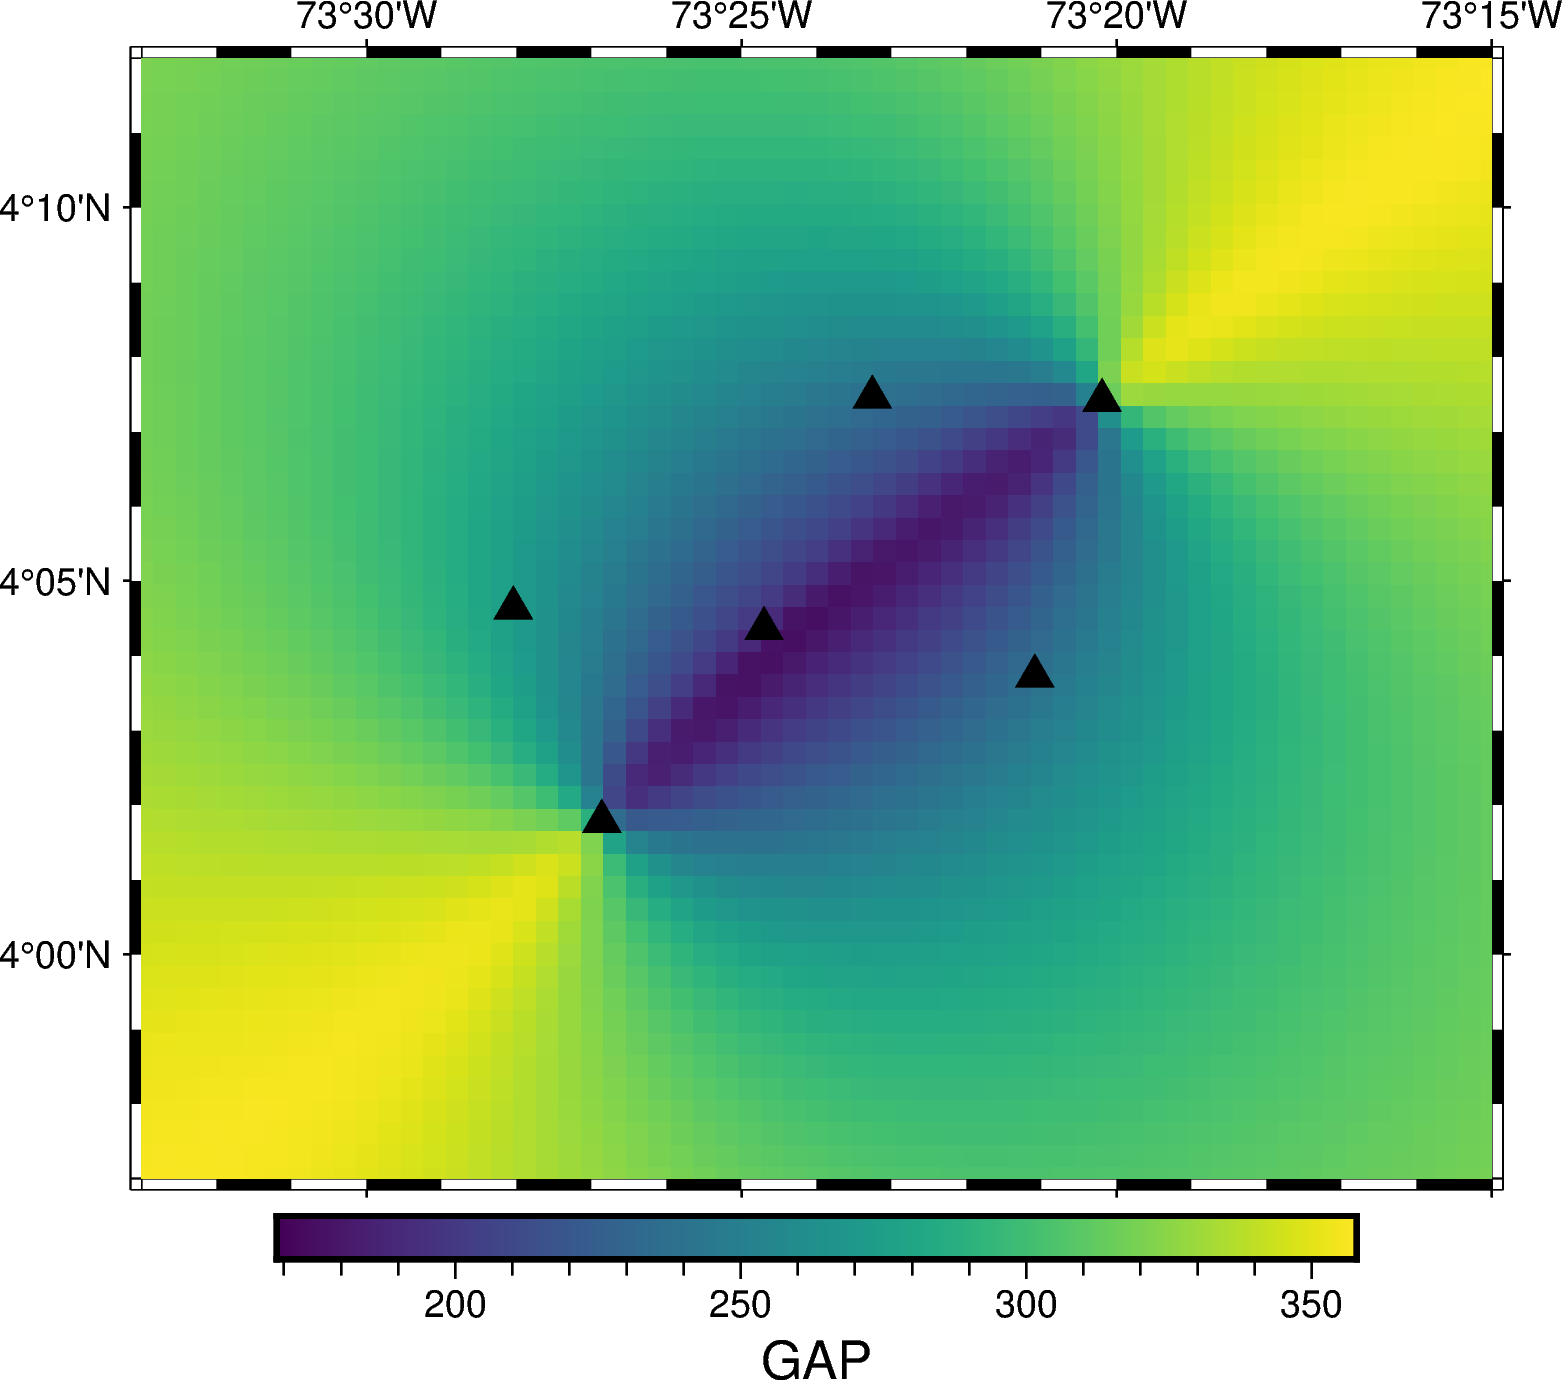

Values plotted in this chart, from the file beside it:
LON, LAT, GAP
-73.6, 3.8, 354.4
-73.6, 3.805, 354.5
-73.6, 3.81, 354.7
-73.6, 3.815, 354.9
-73.6, 3.82, 355
-73.6, 3.825, 355.2
-73.6, 3.83, 355.4
-73.6, 3.835, 355.6
-73.6, 3.84, 355.9
-73.6, 3.845, 356.1
-73.6, 3.85, 356.3
-73.6, 3.855, 356.4
-73.6, 3.86, 356.6
-73.6, 3.865, 356.7
-73.6, 3.87, 356.8
-73.6, 3.875, 357
-73.6, 3.88, 357.1
-73.6, 3.885, 357.3
-73.6, 3.89, 357.4
-73.6, 3.895, 357.6
-73.6, 3.9, 357.8
-73.6, 3.905, 357.6
-73.6, 3.91, 357.4
-73.6, 3.915, 357.1
-73.6, 3.92, 356.7
-73.6, 3.925, 356.4
-73.6, 3.93, 356.1
-73.6, 3.935, 355.7
-73.6, 3.94, 355.3
-73.6, 3.945, 354.9
-73.6, 3.95, 354.2
-73.6, 3.955, 353.5
-73.6, 3.96, 352.8
-73.6, 3.965, 352
-73.6, 3.97, 351.2
-73.6, 3.975, 350.4
-73.6, 3.98, 349.5
-73.6, 3.985, 348.6
-73.6, 3.99, 347.7
-73.6, 3.995, 346.8
-73.6, 4.0, 345.9
-73.6, 4.005, 345
-73.6, 4.01, 344.1
-73.6, 4.015, 343.1
-73.6, 4.02, 342.2
-73.6, 4.025, 341.3
-73.6, 4.03, 340.4
-73.6, 4.035, 339.5
-73.6, 4.04, 338.6
-73.6, 4.045, 337.7
-73.6, 4.05, 336.9
-73.6, 4.055, 336.1
-73.6, 4.06, 335.2
-73.6, 4.065, 334.5
-73.6, 4.07, 333.8
-73.6, 4.075, 333.1
-73.6, 4.08, 332.4
-73.6, 4.085, 331.8
-73.6, 4.09, 331.2
-73.6, 4.095, 330.7
... 7,940 more rows
